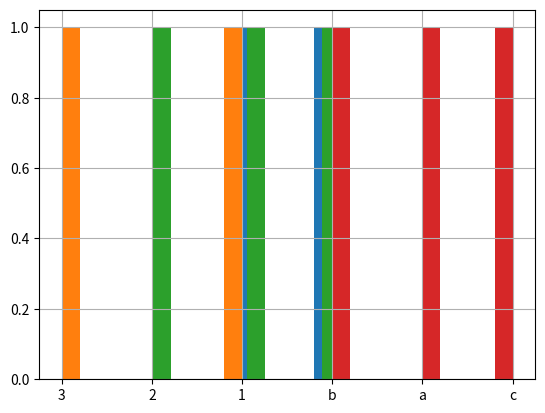

Source code (Python):
def plot():
    try:
        import numpy as np
        import pandas as pd
    except ModuleNotFoundError:
        return

    ser1 = pd.Series(data=np.array([3, 2, 1]))
    ser3 = pd.Series(data=np.array(["3", "2", "1"]))
    ser4 = pd.Series(data=np.array([3.1, 2.1, 1]))
    ser5 = pd.Series(data=np.array(["b", "a", "c"]))

    ser1.hist()
    ser3.hist()
    ser4.hist()
    ser5.hist()

    import matplotlib.pyplot as plt

    plt.show()


plot()
